Photos from the image-classification dataset "fruit-recognition" in the GitHub repository Standthereandheremecry/fruit-recognition. Its 3 classes are: apple, mango, orange.

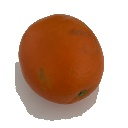
Label: orange

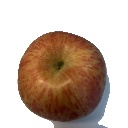
Label: apple

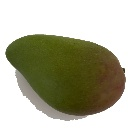
Label: mango

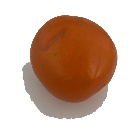
Label: orange

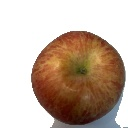
Label: apple

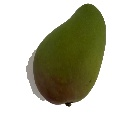
Label: mango
